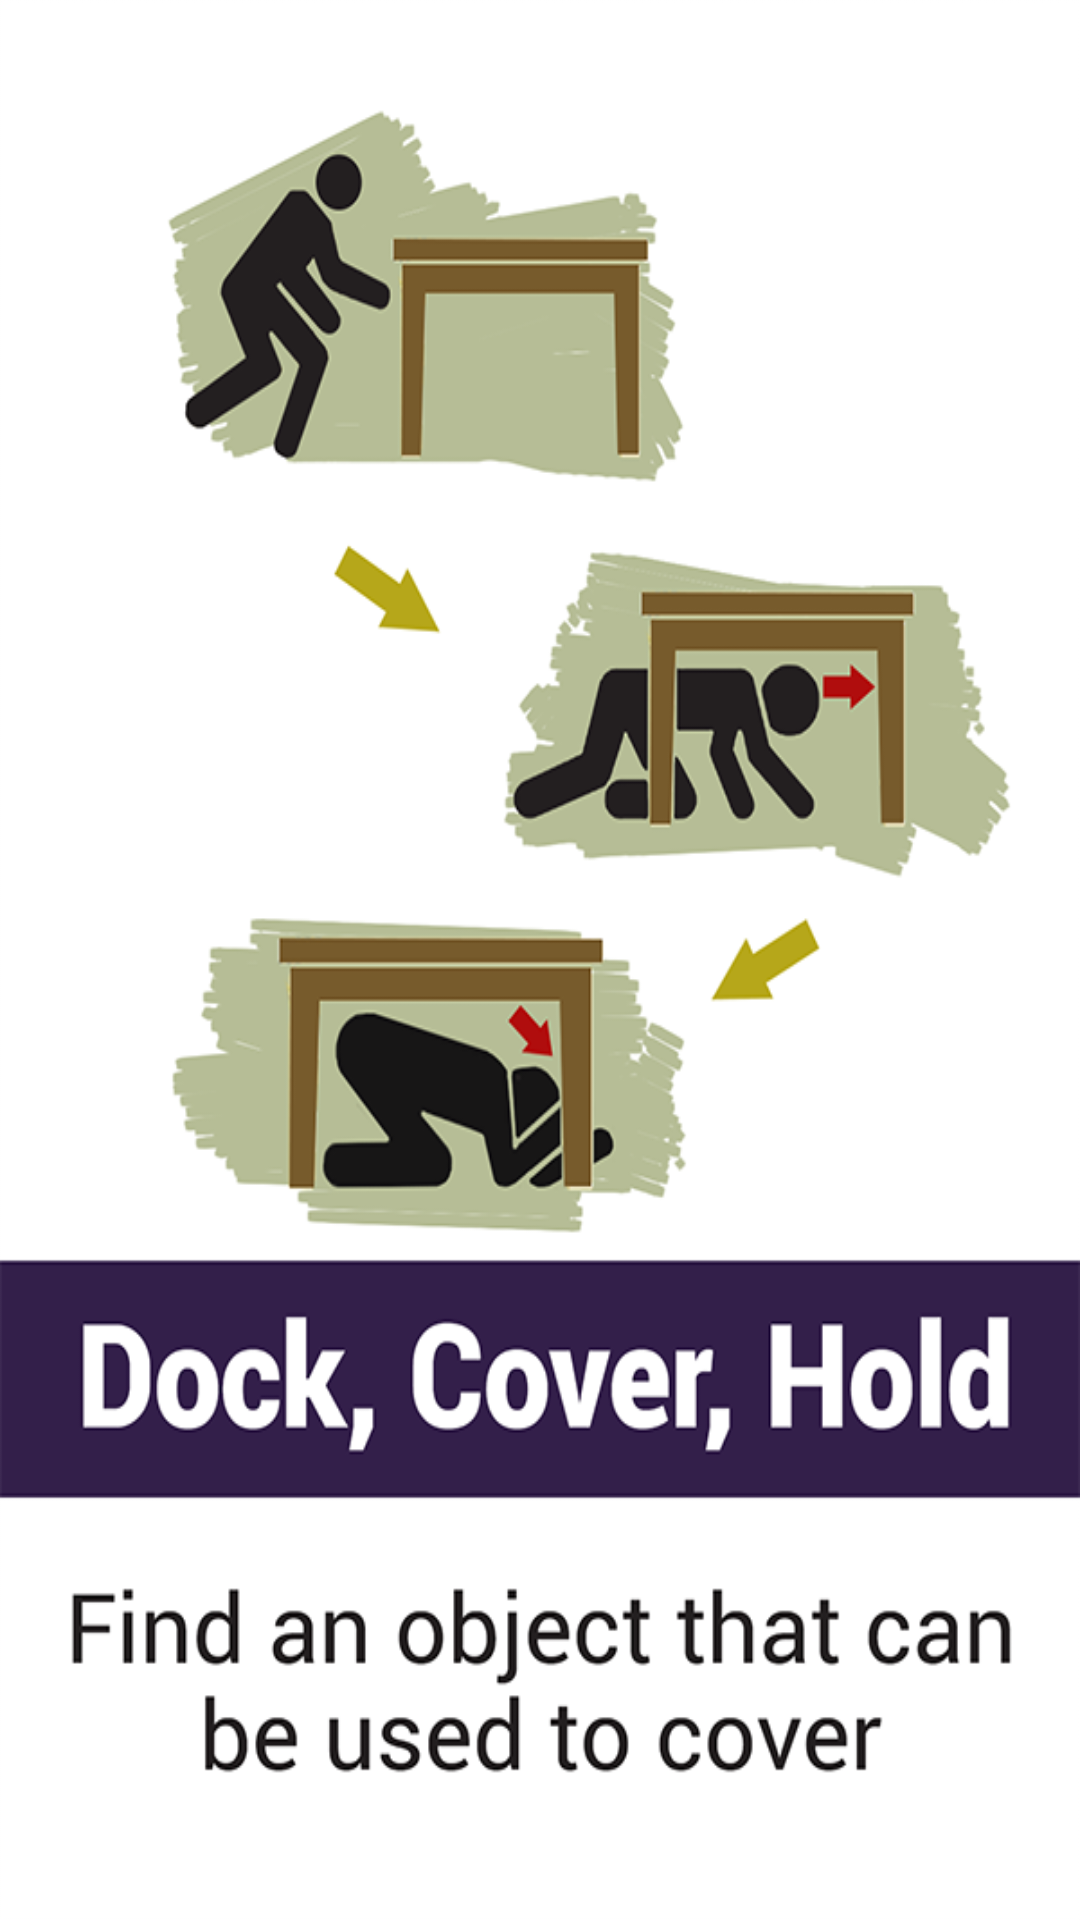

Write the Android layout XML for this screen, with the resource values it uses.
<!-- AndroidManifest.xml: application theme AppTheme -->
<!-- res/layout/tip_during1.xml -->
<?xml version="1.0" encoding="utf-8"?>
<LinearLayout xmlns:android="http://schemas.android.com/apk/res/android"
    android:orientation="vertical" android:layout_width="match_parent"
    android:layout_height="match_parent"
    android:background="@drawable/during1">

</LinearLayout>
<!-- resources referenced by this layout -->
<resources>
  <!-- drawable during1: png bitmap (drawable-mdpi, 130230 bytes) -->
  <style name="AppTheme" parent="Theme.AppCompat.Light.NoActionBar">
          
          <item name="colorPrimary">@color/colorPrimary</item>
          <item name="colorPrimaryDark">@color/colorPrimaryDark</item>
          <item name="colorAccent">@color/colorAccent</item>
      </style>
  <color name="colorPrimary">#1e1e1e</color>
  <color name="colorPrimaryDark">#ac3337</color>
  <color name="colorAccent">#efefef</color>
</resources>
